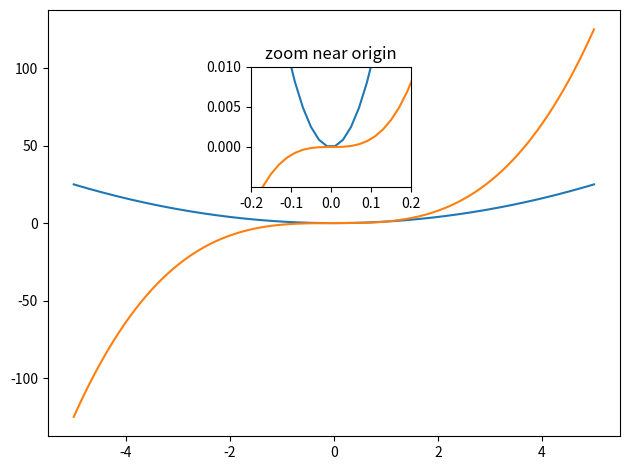

This figure's Python source:
%matplotlib inline
import matplotlib.pyplot as plt
import numpy as np

fig, ax = plt.subplots(2, 3)
fig.tight_layout()

fig = plt.figure()
ax1 = plt.subplot2grid((3,3), (0,0), colspan=3)
ax2 = plt.subplot2grid((3,3), (1,0), colspan=2)
ax3 = plt.subplot2grid((3,3), (1,2), rowspan=2)
ax4 = plt.subplot2grid((3,3), (2,0))
ax5 = plt.subplot2grid((3,3), (2,1))
fig.tight_layout()

import matplotlib.gridspec as gridspec

fig = plt.figure()

gs = gridspec.GridSpec(2, 3, height_ratios=[2,1], width_ratios=[1,2,1])
for g in gs:
    ax = fig.add_subplot(g)
    
fig.tight_layout()

fig, ax = plt.subplots()

xx = np.linspace(-5,5, 500)
ax.plot(xx, xx**2, xx, xx**3)
fig.tight_layout()

# inset
inset_ax = fig.add_axes([0.4, 0.6, 0.25, 0.25]) # X, Y, width, height

inset_ax.plot(xx, xx**2, xx, xx**3)
inset_ax.set_title('zoom near origin')

# set axis range
inset_ax.set_xlim(-.2, .2)
inset_ax.set_ylim(-.005, .01)

# set axis tick locations
inset_ax.set_yticks([0, 0.005, 0.01])
inset_ax.set_xticks([-.2,-0.1,0,.1, .2]);